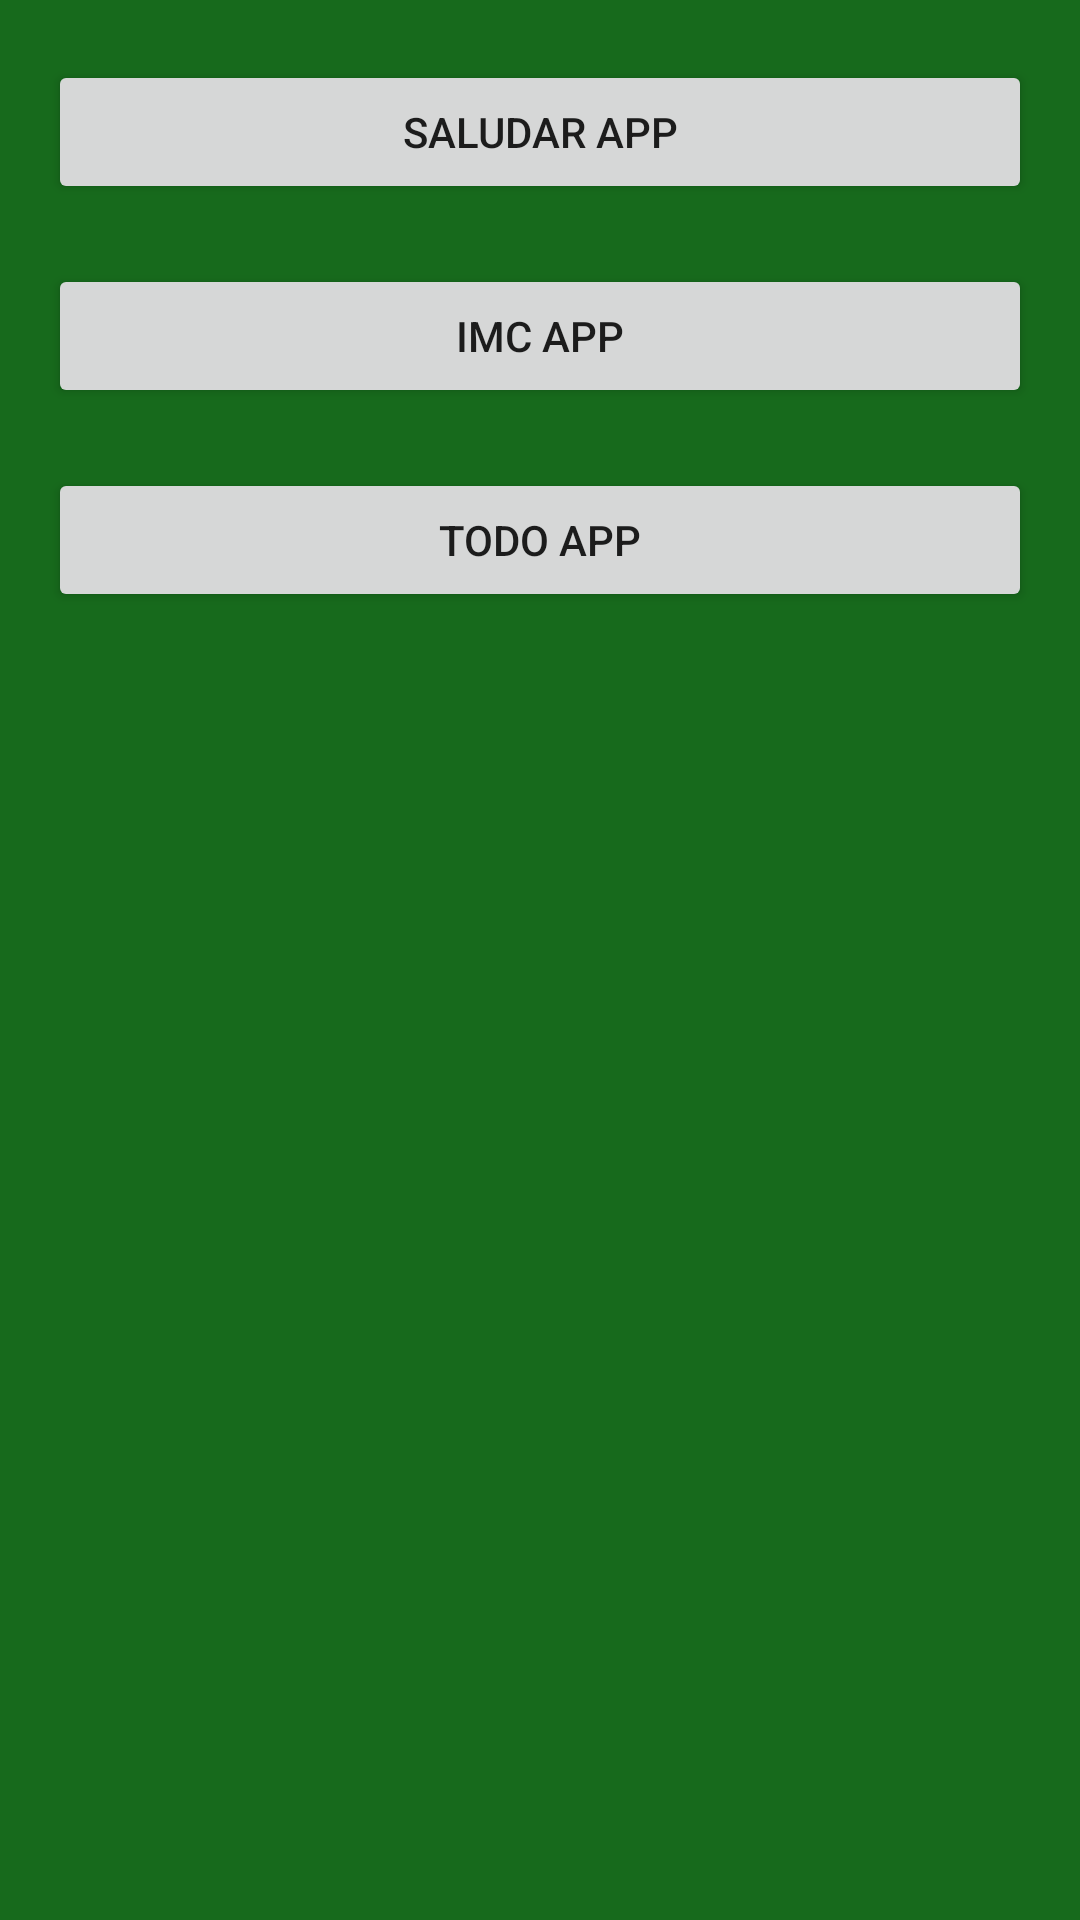

Reconstruct the res/layout file that produces this screen, plus the resources it refers to.
<!-- AndroidManifest.xml: application theme Theme.Androidproject2 -->
<!-- res/layout/activity_menu.xml -->
<?xml version="1.0" encoding="utf-8"?>
<LinearLayout xmlns:android="http://schemas.android.com/apk/res/android"
    xmlns:app="http://schemas.android.com/apk/res-auto"
    xmlns:tools="http://schemas.android.com/tools"
    android:id="@+id/main"
    android:layout_width="match_parent"
    android:layout_height="match_parent"
    android:orientation="vertical"
    tools:context=".MenuActivity"
    android:background="@color/peso_normal">

    <Button
        android:id="@+id/btnSaludApp"
        android:layout_width="match_parent"
        android:layout_height="wrap_content"
        android:text="@string/saludar_app"
        android:layout_marginTop="20dp"
        android:layout_marginHorizontal="16dp"/>
    <Button
        android:id="@+id/btnIMCApp"
        android:layout_width="match_parent"
        android:layout_height="wrap_content"
        android:text="@string/imc_app"
        android:layout_marginTop="20dp"
        android:layout_marginHorizontal="16dp"/>
    <Button
        android:id="@+id/btnTODO"
        android:layout_width="match_parent"
        android:layout_height="wrap_content"
        android:text="@string/TODO"
        android:layout_marginTop="20dp"
        android:layout_marginHorizontal="16dp"/>

</LinearLayout>
<!-- resources referenced by this layout -->
<resources>
  <color name="peso_normal">#176A1C</color>
  <string name="TODO">TODO APP</string>
  <string name="imc_app">IMC app</string>
  <string name="saludar_app">Saludar app</string>
  <style name="Theme.Androidproject2" parent="Theme.MaterialComponents.DayNight.NoActionBar">
          
          <item name="colorPrimary">@color/purple_500</item>
          <item name="colorPrimaryVariant">@color/purple_700</item>
          <item name="colorOnPrimary">@color/white</item>
          
          <item name="colorSecondary">@color/teal_200</item>
          <item name="colorSecondaryVariant">@color/teal_700</item>
          <item name="colorOnSecondary">@color/black</item>
          
          <item name="android:statusBarColor">@color/peso_normal</item>
          
      </style>
  <color name="purple_500">#FF6200EE</color>
  <color name="purple_700">#FF3700B3</color>
  <color name="white">#FFFFFFFF</color>
  <color name="teal_200">#FF03DAC5</color>
  <color name="teal_700">#FF018786</color>
  <color name="black">#FF000000</color>
</resources>
